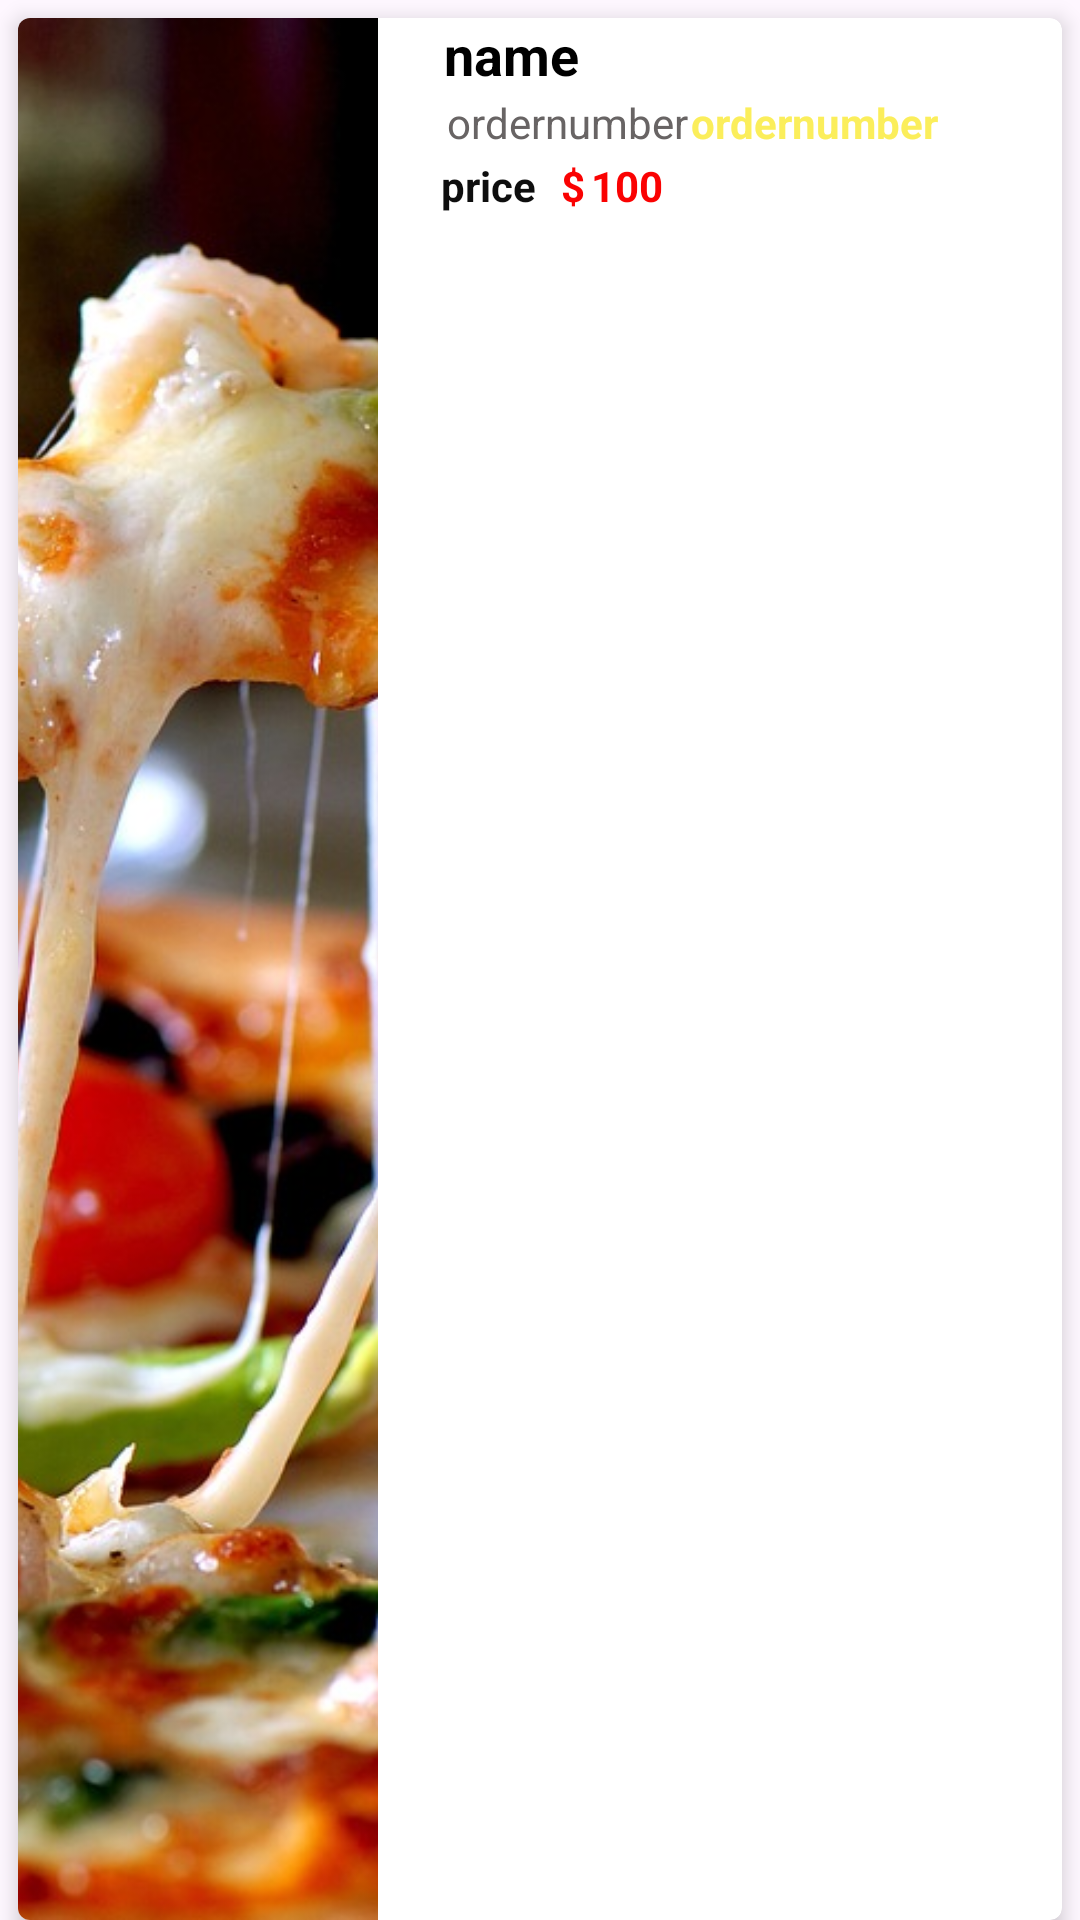

Android layout source for this screen:
<!-- AndroidManifest.xml: application theme Theme.CoffeeShop -->
<!-- res/layout/order_sample.xml -->
<?xml version="1.0" encoding="utf-8"?>
<LinearLayout xmlns:android="http://schemas.android.com/apk/res/android"
    android:layout_width="match_parent"
    android:layout_height="120dp"
    xmlns:app="http://schemas.android.com/apk/res-auto"
    xmlns:tools="http://schemas.android.com/tools"
    android:orientation="vertical">


    <androidx.cardview.widget.CardView
        android:layout_width="match_parent"
        android:layout_height="match_parent"
        android:layout_marginLeft="6dp"
        android:layout_marginTop="6dp"
        android:layout_marginRight="6dp"
        app:cardCornerRadius="4dp"
        app:cardElevation="4dp"
        app:layout_constraintBottom_toTopOf="parent"
        app:layout_constraintEnd_toEndOf="parent"
        app:layout_constraintHorizontal_bias="0.5"
        app:layout_constraintStart_toStartOf="parent">

        <LinearLayout
            android:layout_width="match_parent"
            android:layout_height="match_parent"

            android:orientation="horizontal">

            <ImageView
                android:id="@+id/orderimage"
                android:layout_width="120dp"
                android:layout_height="match_parent"
                android:contentDescription="@string/image"
                android:scaleType="centerCrop"
                app:srcCompat="@drawable/pizza"
                tools:ignore="ImageContrastCheck" />

            <LinearLayout
                android:layout_width="wrap_content"
                android:layout_height="match_parent"
                android:layout_marginLeft="10dp"
                android:layout_marginRight="5dp"
                android:orientation="vertical">

                <TextView
                    android:id="@+id/orderItemName"
                    android:layout_width="wrap_content"
                    android:layout_height="wrap_content"
                    android:layout_marginLeft="12dp"
                    android:text="@string/names"
                    android:textColor="@color/black"
                    android:textSize="18sp"
                    android:textStyle="bold" />

                <LinearLayout
                    android:layout_width="wrap_content"
                    android:layout_height="wrap_content"
                    android:orientation="horizontal">

                    <TextView
                        android:id="@+id/textView2"
                        android:layout_width="wrap_content"
                        android:layout_height="wrap_content"
                        android:layout_marginLeft="12dp"
                        android:padding="1dp"
                        android:text="@string/ordernumber"
                        android:textColor="#686464" />

                    <TextView
                        android:id="@+id/orderNumber"
                        android:layout_width="match_parent"
                        android:layout_height="wrap_content"
                        android:layout_weight="1"
                        android:text="@string/ordernumber"
                        android:textColor="#FBEE5B"
                        android:textStyle="bold" />
                </LinearLayout>

                <LinearLayout
                    android:layout_width="match_parent"
                    android:layout_height="wrap_content"
                    android:layout_marginLeft="10dp"
                    android:orientation="horizontal">

                    <TextView
                        android:layout_width="35dp"
                        android:layout_height="wrap_content"
                        android:layout_marginRight="5dp"
                        android:padding="1dp"
                        android:text="@string/pricetitle"
                        android:textColor="#0E0E0E"
                        android:textStyle="bold"
                        tools:ignore="TextSizeCheck" />

                    <TextView
                        android:layout_width="wrap_content"
                        android:layout_height="wrap_content"
                        android:padding="1dp"
                        android:text="@string/dollar"
                        android:textColor="#FA0202"
                        android:textStyle="bold" />

                    <TextView
                        android:id="@+id/price1"
                        android:layout_width="wrap_content"
                        android:layout_height="wrap_content"
                        android:padding="1dp"
                        android:text="@string/price2"
                        android:textColor="#FA0202"
                        android:textStyle="bold" />
                </LinearLayout>

            </LinearLayout>

        </LinearLayout>

    </androidx.cardview.widget.CardView>


</LinearLayout>
<!-- resources referenced by this layout -->
<resources>
  <color name="black">#FF000000</color>
  <!-- drawable pizza: jpg bitmap (drawable, 255047 bytes) -->
  <string name="dollar">$</string>
  <string name="image">1</string>
  <string name="names">name</string>
  <string name="ordernumber">ordernumber</string>
  <string name="price2">100</string>
  <string name="pricetitle">price</string>
  <style name="Theme.CoffeeShop" parent="Base.Theme.CoffeeShop" />
  <style name="Base.Theme.CoffeeShop" parent="Theme.Material3.DayNight.NoActionBar">
          
          
      </style>
</resources>
